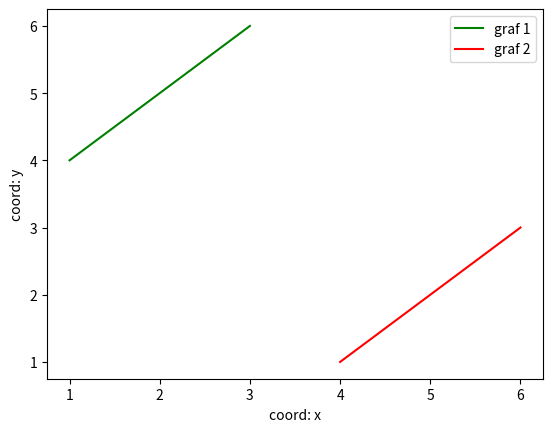

Here is the Python script that generated this plot:
import matplotlib.pyplot as plt

# допы для графика

x = [1,2,3]
y = [4,5,6]

plt.plot(x,y,color='g', label = 'graf 1', ms = 5)
plt.plot(y,x,color='r', label = 'graf 2', ms = 3)

plt.xlabel('coord: x') 
plt.ylabel('coord: y') 
plt.legend()
